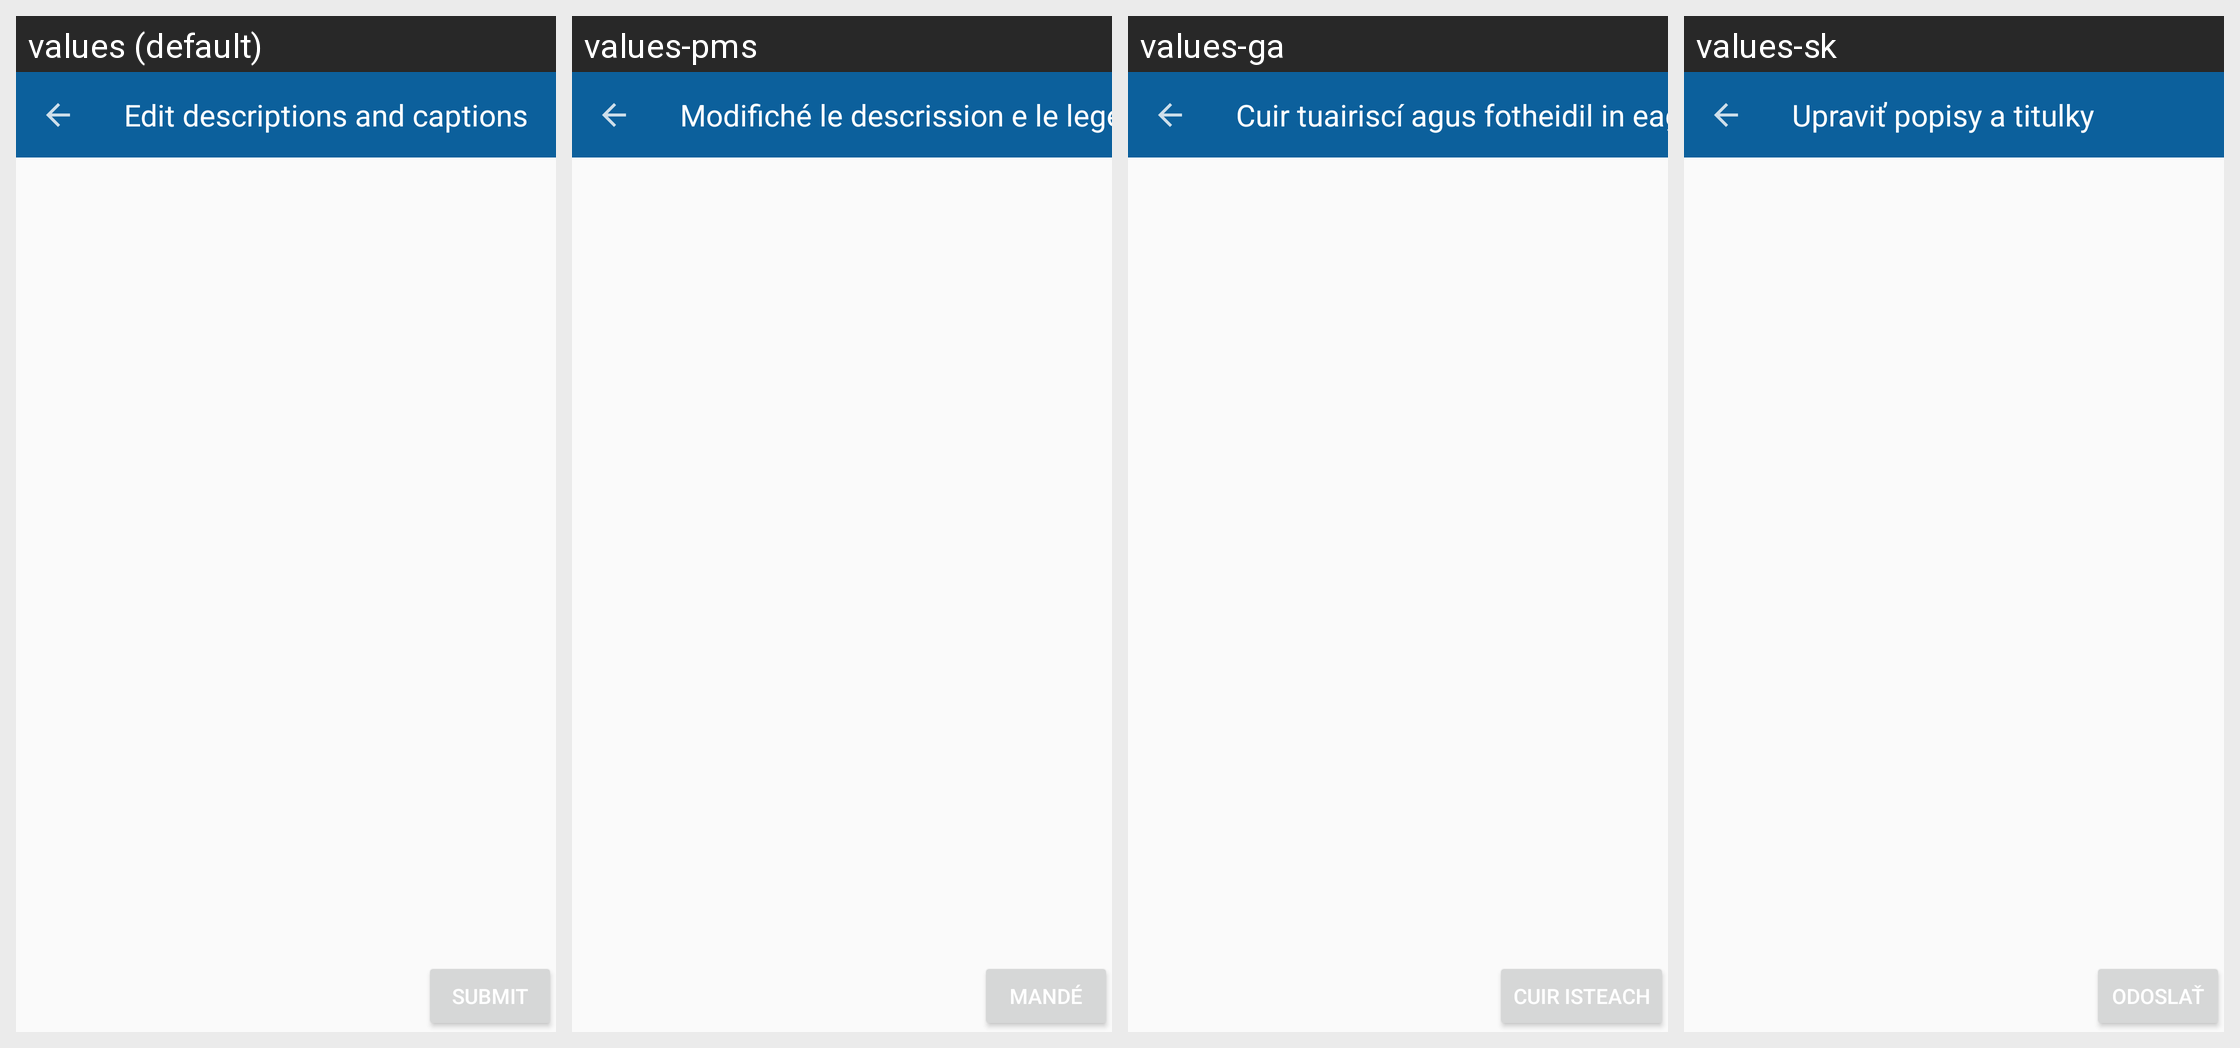

Locale-by-locale string values for the Android screen shown in this grid:
Android screen res/layout/activity_description_edit.xml rendered under 4 locales, left to right: values (default), values-pms, values-ga, values-sk. Device: Nexus 5 (rendered at 1080×1920; each locale shown at half size, 540×960, under a caption strip naming it); theme EditActivityTheme.
Other locales in the repository, not shown: values-ab, values-af, values-ais, values-anp, values-ar, values-arc, values-as, values-ast, values-az, values-azb, values-ba, values-ban, values-bcl, values-bg, values-blk, values-bn, values-br, values-bs, values-ca, values-ce, values-ckb, values-cs, values-csb, values-cy, values-da, values-de, values-diq, values-dty, values-el, values-en-rGB, values-eo, values-es, values-eu, values-fa, values-fi, values-fit, values-fo, values-fr, values-frp, values-frr, values-fur, values-gcr, values-gl, values-got, values-gu, values-ha, values-haw, values-he, values-hi, values-hr, values-hrx, values-hsb, values-hu, values-hy, values-hyw, values-ia, values-id, values-in, values-io, values-is, values-it, values-iw, values-ja, values-ji, values-jv, values-ka, values-kaa, values-kab, values-kge, values-kjp, values-km, values-kn, values-ko, values-ko-rKP, values-krc, values-ks, values-ksh, values-ku, values-kum, values-kus, values-ky, values-la, values-lag, values-lb, values-lez, values-li, values-lrc, values-lt, values-lv, values-mag, values-mg, values-min, values-mk, values-ml, values-mn, values-mni, values-mnw, values-mr, values-mrh, values-ms, values-mt, values-my, values-nb, values-ne, values-nl, values-nqo, values-oc, values-or, values-pa, values-pl, values-pnb, values-ps, values-pt, values-pt-rBR, values-qq, values-ro, values-ru, values-sah, values-sat, values-sd, values-se, values-sh, values-si, values-sje, values-skr, values-sl, values-smn, values-sms, values-sr, values-su, values-sv, values-sw, values-syl, values-szy, values-ta, values-tcy, values-te, values-th, values-tok, values-tr, values-tum, values-ug, values-uk, values-ur, values-uz, values-vec, values-vi, values-xal, values-xmf, values-yi, values-yue, values-zgh, values-zh, values-zh-rCN, values-zh-rHK, values-zh-rTW.
Strings drawn on this screen, with the default value and each locale's value (text and hints the layout hard-codes, and strings that could not be matched under every locale, appear in the picture but are not listed):

description_activity_title
  values: Edit descriptions and captions
  values-pms: Modifiché le descrission e le legende.
  values-ga: Cuir tuairiscí agus fotheidil in eagar
  values-sk: Upraviť popisy a titulky

submit
  values: Submit
  values-pms: Mandé
  values-ga: Cuir isteach
  values-sk: Odoslať
